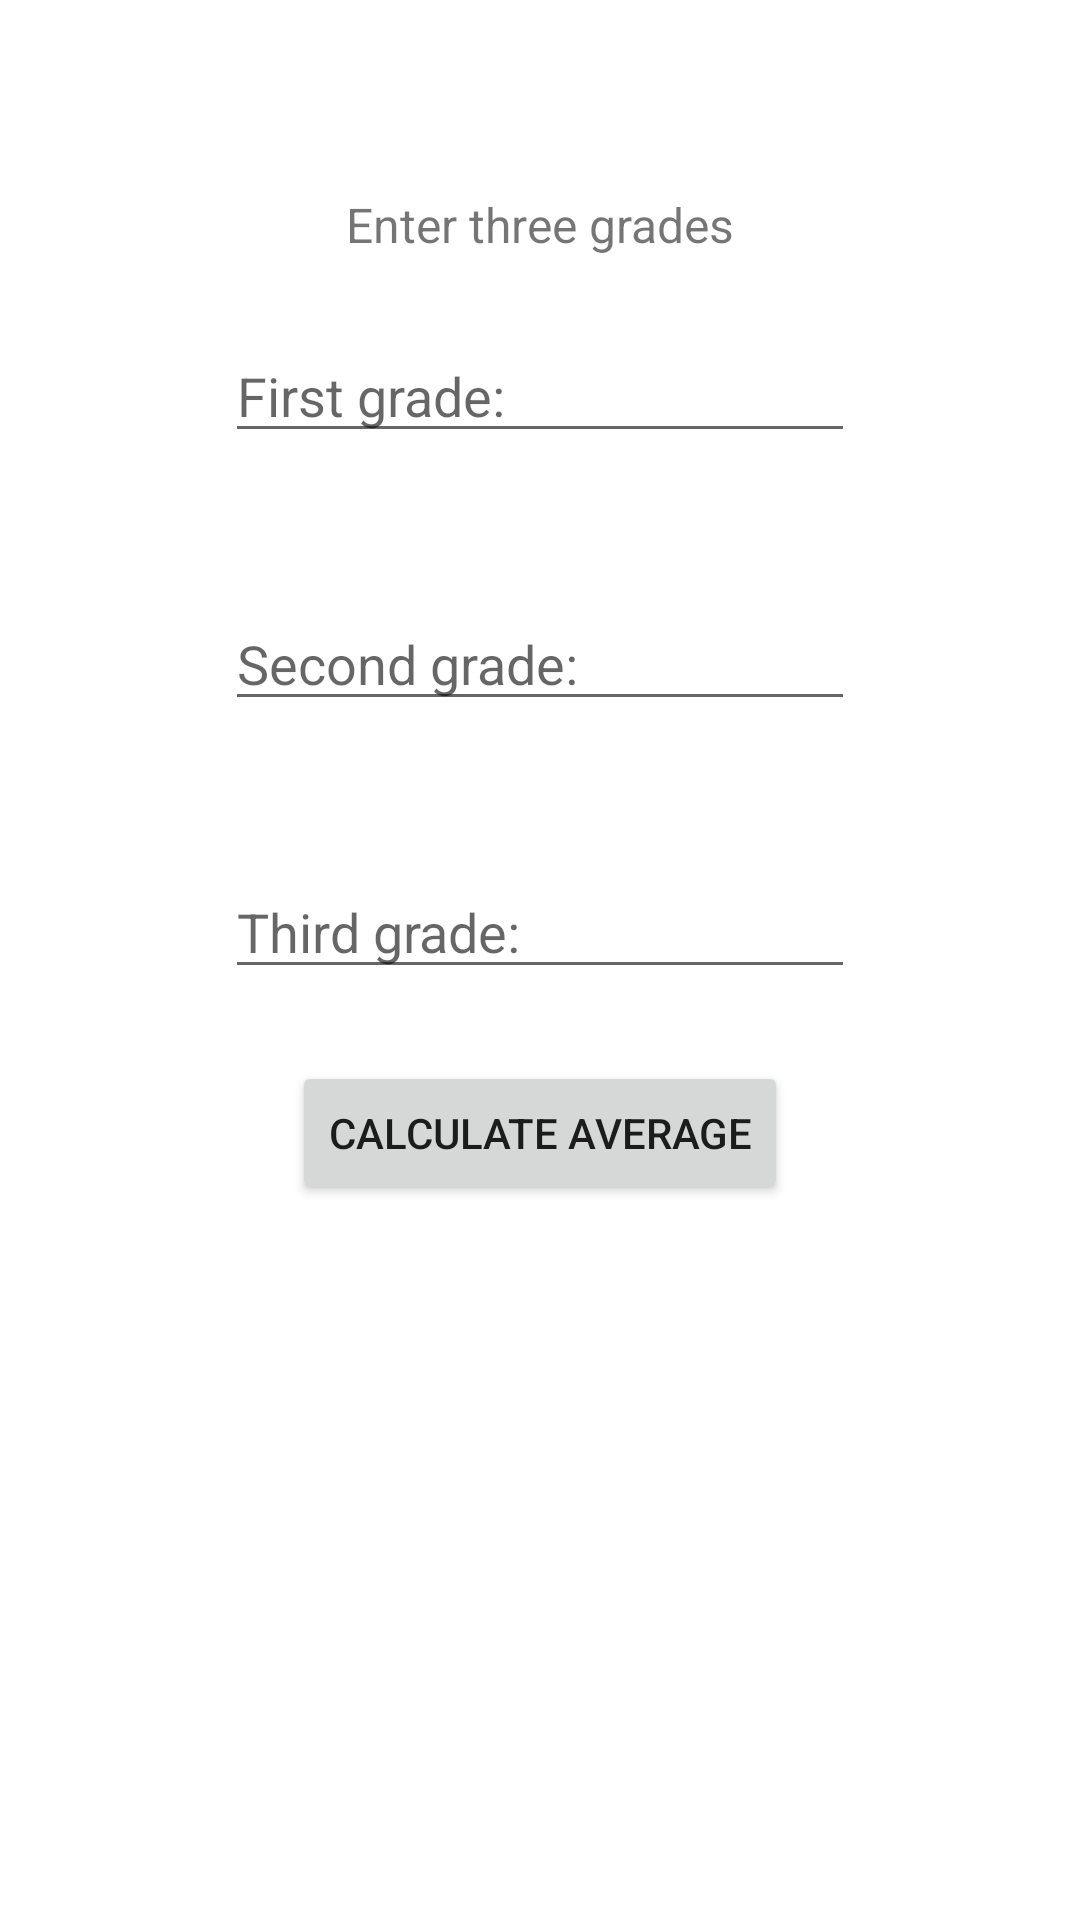

Produce the Android XML layout that renders to this screen, including the resource entries it uses.
<!-- AndroidManifest.xml: application theme Theme.12EstructuraCondicionalWhen_SerranoCanoRuben -->
<!-- res/layout/activity_problema2.xml -->
<?xml version="1.0" encoding="utf-8"?>
<androidx.constraintlayout.widget.ConstraintLayout xmlns:android="http://schemas.android.com/apk/res/android"
    xmlns:app="http://schemas.android.com/apk/res-auto"
    xmlns:tools="http://schemas.android.com/tools"
    android:layout_width="match_parent"
    android:layout_height="match_parent"
    tools:context=".Problema2">

    <TextView
        android:id="@+id/tvTitle"
        android:layout_width="wrap_content"
        android:layout_height="wrap_content"
        android:layout_marginTop="64dp"
        android:text="Enter three grades"
        android:textSize="16sp"
        app:layout_constraintEnd_toEndOf="parent"
        app:layout_constraintStart_toStartOf="parent"
        app:layout_constraintTop_toTopOf="parent" />

    <EditText
        android:id="@+id/etFirstGrade"
        android:layout_width="wrap_content"
        android:layout_height="wrap_content"
        android:layout_marginStart="101dp"
        android:layout_marginTop="24dp"
        android:layout_marginEnd="101dp"
        android:ems="10"
        android:hint="First grade:"
        android:inputType="number"
        app:layout_constraintEnd_toEndOf="parent"
        app:layout_constraintStart_toStartOf="parent"
        app:layout_constraintTop_toBottomOf="@+id/tvTitle" />

    <EditText
        android:id="@+id/etSecondGrade"
        android:layout_width="wrap_content"
        android:layout_height="wrap_content"
        android:layout_marginStart="101dp"
        android:layout_marginTop="48dp"
        android:layout_marginEnd="101dp"
        android:ems="10"
        android:hint="Second grade:"
        android:inputType="number"
        app:layout_constraintEnd_toEndOf="parent"
        app:layout_constraintStart_toStartOf="parent"
        app:layout_constraintTop_toBottomOf="@+id/etFirstGrade" />

    <EditText
        android:id="@+id/etThirdGrade"
        android:layout_width="wrap_content"
        android:layout_height="wrap_content"
        android:layout_marginStart="101dp"
        android:layout_marginTop="48dp"
        android:layout_marginEnd="101dp"
        android:ems="10"
        android:hint="Third grade:"
        android:inputType="number"
        app:layout_constraintEnd_toEndOf="parent"
        app:layout_constraintStart_toStartOf="parent"
        app:layout_constraintTop_toBottomOf="@+id/etSecondGrade" />

    <Button
        android:id="@+id/btnCalculateAverage"
        android:layout_width="wrap_content"
        android:layout_height="wrap_content"
        android:layout_marginStart="159dp"
        android:layout_marginTop="24dp"
        android:layout_marginEnd="159dp"
        android:text="Calculate average"
        app:layout_constraintEnd_toEndOf="parent"
        app:layout_constraintStart_toStartOf="parent"
        app:layout_constraintTop_toBottomOf="@+id/etThirdGrade" />

</androidx.constraintlayout.widget.ConstraintLayout>
<!-- resources referenced by this layout -->
<resources>
  <style name="Theme.12EstructuraCondicionalWhen_SerranoCanoRuben" parent="Theme.MaterialComponents.DayNight.DarkActionBar">
          
          <item name="colorPrimary">@color/purple_500</item>
          <item name="colorPrimaryVariant">@color/purple_700</item>
          <item name="colorOnPrimary">@color/white</item>
          
          <item name="colorSecondary">@color/teal_200</item>
          <item name="colorSecondaryVariant">@color/teal_700</item>
          <item name="colorOnSecondary">@color/black</item>
          
          <item name="android:statusBarColor" tools:targetApi="l">?attr/colorPrimaryVariant</item>
          
      </style>
  <!-- not gathered from this repository: default colours our renderer supplied (Android Studio template values) -->
  <color name="purple_500">#FF6200EE</color>
  <color name="purple_700">#FF3700B3</color>
  <color name="teal_200">#FF03DAC5</color>
  <color name="teal_700">#FF018786</color>
  <color name="black">#FF000000</color>
  <color name="white">#FFFFFFFF</color>
</resources>
